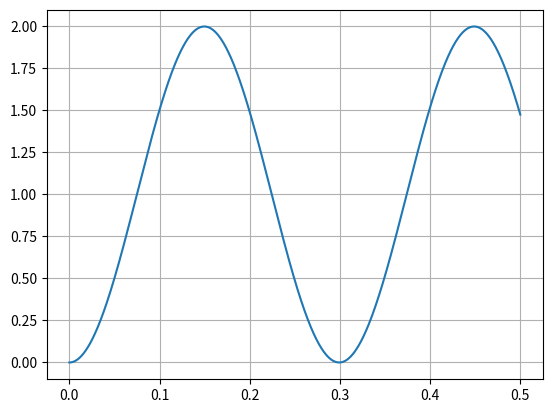

Python code for this plot: (Note: this script raises an exception after producing the figure.)
# -*- coding: utf-8 -*-

import matplotlib.pyplot as plt #pour l'affichage des courbes
from scipy.signal import lti    #pour l'utilisation de la classe lti
import numpy as np

K=1
tau=1/441
E=1 # valeur de l'échelon de l'entrée

t=np.linspace(0,0.5,1000)
H=lti([K*E],[tau,0,1])              #creation d'une instance de la classe
t,y=H.step(T=t)                    #appel de la méthode step de la classe lti

plt.plot(t,y)                       #affichage
plt.grid('on')
#plt.show()

plt.savefig("q27.pgf")
